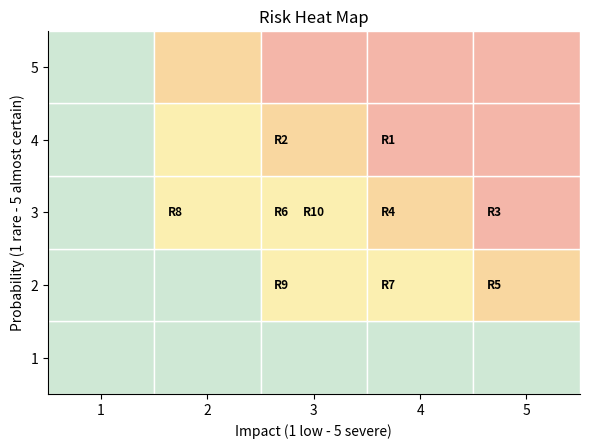
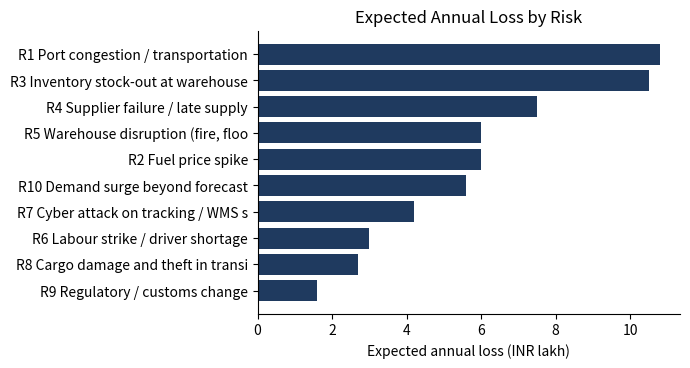
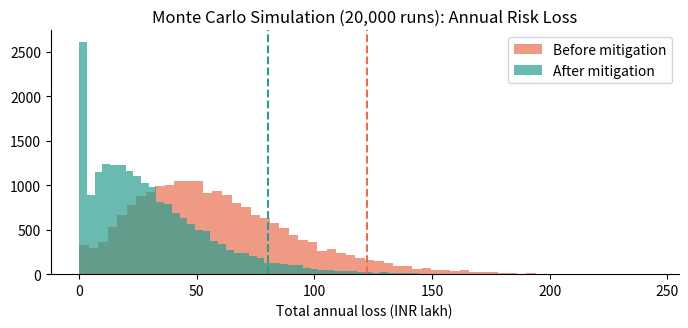
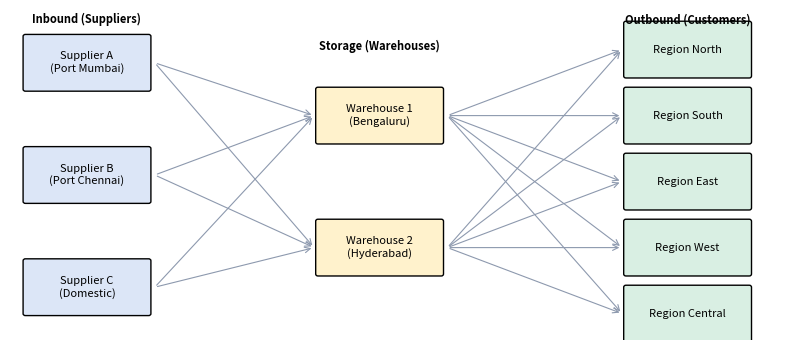

Recreate these plots in Python, in order.
"""
WEEK 6: Supply Chain Risk Analysis and Strategic Reporting
Run: pip install numpy pandas matplotlib  then  python week6_code.py
PROCESS
1. Define network: 3 suppliers, 2 warehouses, 5 regions.
2. List 10 risks; score Probability (1-5) and Impact (1-5); Score = P x I.
   Levels: Critical 15+, High 10-14, Medium 6-9, Low below 6.
3. Quantify: annual probability, average loss (INR lakh), Expected Annual Loss = probability x loss.
4. Monte Carlo: simulate 20,000 years, get mean, P90, P95 of total loss.
5. Mitigation: assumed risk reduction and yearly cost; net benefit = saving - cost. Re-run simulation after mitigation.
OUTPUT: output/week6_risk_register_dataset.csv, output/results_week6.json, output/img/w6_*.png
"""
import os, json
import numpy as np, pandas as pd
import matplotlib; matplotlib.use('Agg')
import matplotlib.pyplot as plt
from matplotlib.patches import FancyBboxPatch
os.makedirs('output/img',exist_ok=True)
plt.rcParams.update({'font.size':10,'axes.spines.top':False,'axes.spines.right':False,'figure.dpi':150})
NAVY='#1F3A5F'; TEAL='#2A9D8F'; ORG='#E76F51'; GOLD='#E9C46A'; GREY='#8D99AE'
R={}
# ================= WEEK 6 =================
rng=np.random.default_rng(11)
risks=[ # id,name,category,prob(1-5),impact(1-5),prob_annual,loss_mean(lakh INR),loss_sd
('R1','Port congestion / transportation delay','Transportation',4,4,0.60,18,6),
('R2','Fuel price spike','Cost',4,3,0.50,12,4),
('R3','Inventory stock-out at warehouse','Inventory',3,5,0.35,30,10),
('R4','Supplier failure / late supply','Supplier',3,4,0.30,25,8),
('R5','Warehouse disruption (fire, flood, IT outage)','Facility',2,5,0.10,60,20),
('R6','Labour strike / driver shortage','Labour',3,3,0.30,10,3),
('R7','Cyber attack on tracking / WMS system','Technology',2,4,0.12,35,12),
('R8','Cargo damage and theft in transit','Transportation',3,2,0.45,6,2),
('R9','Regulatory / customs change','Compliance',2,3,0.20,8,3),
('R10','Demand surge beyond forecast','Demand',3,3,0.40,14,5)]
rk=pd.DataFrame(risks,columns=['id','risk','category','prob_score','impact_score','p_annual','loss_mean','loss_sd'])
rk['score']=rk.prob_score*rk.impact_score; rk['eal']=rk.p_annual*rk.loss_mean
rk['level']=np.where(rk.score>=15,'Critical',np.where(rk.score>=10,'High',np.where(rk.score>=6,'Medium','Low')))
sims=20000; tot=np.zeros(sims)
for _,r in rk.iterrows():
    occ=rng.random(sims)<r.p_annual; tot+=occ*np.maximum(0,rng.normal(r.loss_mean,r.loss_sd,sims))
mit={'R1':(0.50,3.0),'R2':(0.40,2.0),'R3':(0.55,3.5),'R4':(0.50,3.0),'R5':(0.50,2.5),'R6':(0.40,1.0),'R7':(0.60,2.0),'R8':(0.40,1.0),'R9':(0.30,1.0),'R10':(0.40,2.0)}
rk['reduction']=rk.id.map(lambda i:mit[i][0]); rk['mit_cost']=rk.id.map(lambda i:mit[i][1]); rk['saving']=rk.eal*rk.reduction; rk['net']=rk.saving-rk.mit_cost
tot2=np.zeros(sims)
for _,r in rk.iterrows():
    occ=rng.random(sims)<r.p_annual*(1-r.reduction); tot2+=occ*np.maximum(0,rng.normal(r.loss_mean,r.loss_sd,sims))
R['w6']={'risks':rk.round(2).to_dict('records'),'eal_total':float(rk.eal.sum()),'mean':float(tot.mean()),'p50':float(np.percentile(tot,50)),'p90':float(np.percentile(tot,90)),'p95':float(np.percentile(tot,95)),
 'mean_m':float(tot2.mean()),'p90_m':float(np.percentile(tot2,90)),'p95_m':float(np.percentile(tot2,95)),'mit_cost':float(rk.mit_cost.sum()),'saving':float(rk.saving.sum()),'net':float(rk.net.sum()),'roi':float(rk.net.sum()/rk.mit_cost.sum()*100)}
rk.to_csv('output/week6_risk_register_dataset.csv',index=False)
# charts
fig,ax=plt.subplots(figsize=(6,4.6)); M=np.zeros((5,5))
ax.set_xlim(.5,5.5); ax.set_ylim(.5,5.5)
for p in range(1,6):
    for i in range(1,6):
        s=p*i; c='#F4B6A9' if s>=15 else '#F9D7A0' if s>=10 else '#FBEFB0' if s>=6 else '#CFE8D5'
        ax.add_patch(plt.Rectangle((i-.5,p-.5),1,1,fc=c,ec='white'))
for _,r in rk.iterrows():
    same=rk[(rk.prob_score==r.prob_score)&(rk.impact_score==r.impact_score)]; k=list(same.id).index(r.id)
    ax.text(r.impact_score-.3+.3*k,r.prob_score,r.id,fontsize=8.5,weight='bold',ha='center',va='center')
ax.set_xlabel('Impact (1 low - 5 severe)'); ax.set_ylabel('Probability (1 rare - 5 almost certain)'); ax.set_title('Risk Heat Map'); ax.set_xticks(range(1,6)); ax.set_yticks(range(1,6)); plt.tight_layout(); plt.savefig('output/img/w6_heat.png'); plt.close()
s=rk.sort_values('eal'); fig,ax=plt.subplots(figsize=(7,3.8)); ax.barh(s.id+' '+s.risk.str.slice(0,32),s.eal,color=NAVY); ax.set_xlabel('Expected annual loss (INR lakh)'); ax.set_title('Expected Annual Loss by Risk'); plt.tight_layout(); plt.savefig('output/img/w6_eal.png'); plt.close()
fig,ax=plt.subplots(figsize=(7,3.4)); ax.hist(tot,bins=60,alpha=.7,color=ORG,label='Before mitigation'); ax.hist(tot2,bins=60,alpha=.7,color=TEAL,label='After mitigation'); ax.axvline(np.percentile(tot,95),color=ORG,ls='--'); ax.axvline(np.percentile(tot2,95),color=TEAL,ls='--'); ax.set_xlabel('Total annual loss (INR lakh)'); ax.set_title('Monte Carlo Simulation (20,000 runs): Annual Risk Loss'); ax.legend(); plt.tight_layout(); plt.savefig('output/img/w6_mc.png'); plt.close()
# network diagram
fig,ax=plt.subplots(figsize=(8,3.6)); ax.axis('off'); ax.set_xlim(0,100); ax.set_ylim(0,50)
def nb(x,y,t,c): ax.add_patch(FancyBboxPatch((x,y),16,8,boxstyle='round,pad=0.3',fc=c,ec='k')); ax.text(x+8,y+4,t,ha='center',va='center',fontsize=8)
S=[(2,38,'Supplier A\n(Port Mumbai)'),(2,21,'Supplier B\n(Port Chennai)'),(2,4,'Supplier C\n(Domestic)')]
W=[(40,30,'Warehouse 1\n(Bengaluru)'),(40,10,'Warehouse 2\n(Hyderabad)')]
C=[(80,40,'Region North'),(80,30,'Region South'),(80,20,'Region East'),(80,10,'Region West'),(80,0,'Region Central')]
for x,y_,t in S: nb(x,y_,t,'#DCE6F7')
for x,y_,t in W: nb(x,y_,t,'#FFF2CC')
for x,y_,t in C: nb(x,y_,t,'#D9EFE3')
for _,y1,_t in S:
    for _,y2,_t2 in W: ax.annotate('',xy=(39.5,y2+4),xytext=(18.8,y1+4),arrowprops=dict(arrowstyle='->',color=GREY,lw=.8))
for _,y1,_t in W:
    for _,y2,_t2 in C: ax.annotate('',xy=(79.5,y2+4),xytext=(56.8,y1+4),arrowprops=dict(arrowstyle='->',color=GREY,lw=.8))
ax.text(10,48,'Inbound (Suppliers)',ha='center',weight='bold',fontsize=8); ax.text(48,44,'Storage (Warehouses)',ha='center',weight='bold',fontsize=8); ax.text(88,48,'Outbound (Customers)',ha='center',weight='bold',fontsize=8)
plt.tight_layout(); plt.savefig('output/img/w6_network.png'); plt.close()

json.dump(R,open('output/results_week6.json','w'),indent=1,default=float)
print('Done. Check the output folder.')
